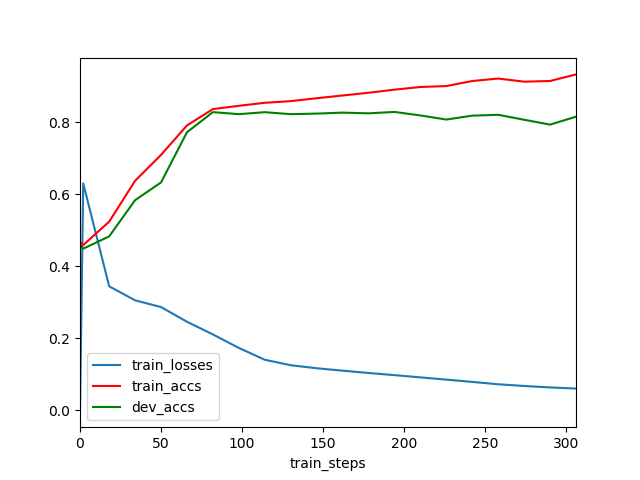

Values plotted in this chart, from the file beside it:
	train_steps	train_losses	train_accs	dev_accs
0	0	0.0	0.4667	0.4581
1	2	0.6297	0.4588	0.4487
2	18	0.3442	0.5236	0.4828
3	34	0.3054	0.6372	0.5833
4	50	0.2867	0.7089	0.6325
5	66	0.246	0.7907	0.7717
6	82	0.2107	0.836	0.8276
7	98	0.1733	0.8451	0.8219
8	114	0.1405	0.8534	0.8274
9	130	0.1253	0.858	0.8219
10	146	0.1169	0.8661	0.8235
11	162	0.1103	0.8737	0.8261
12	178	0.1038	0.8813	0.8242
13	194	0.09779	0.8899	0.8281
14	210	0.09162	0.8972	0.8183
15	226	0.08539	0.8999	0.8069
16	242	0.07905	0.9138	0.8178
17	258	0.07249	0.9207	0.8201
18	274	0.06776	0.912	0.8064
19	290	0.0637	0.9139	0.7929
20	306	0.06057	0.9322	0.8149
